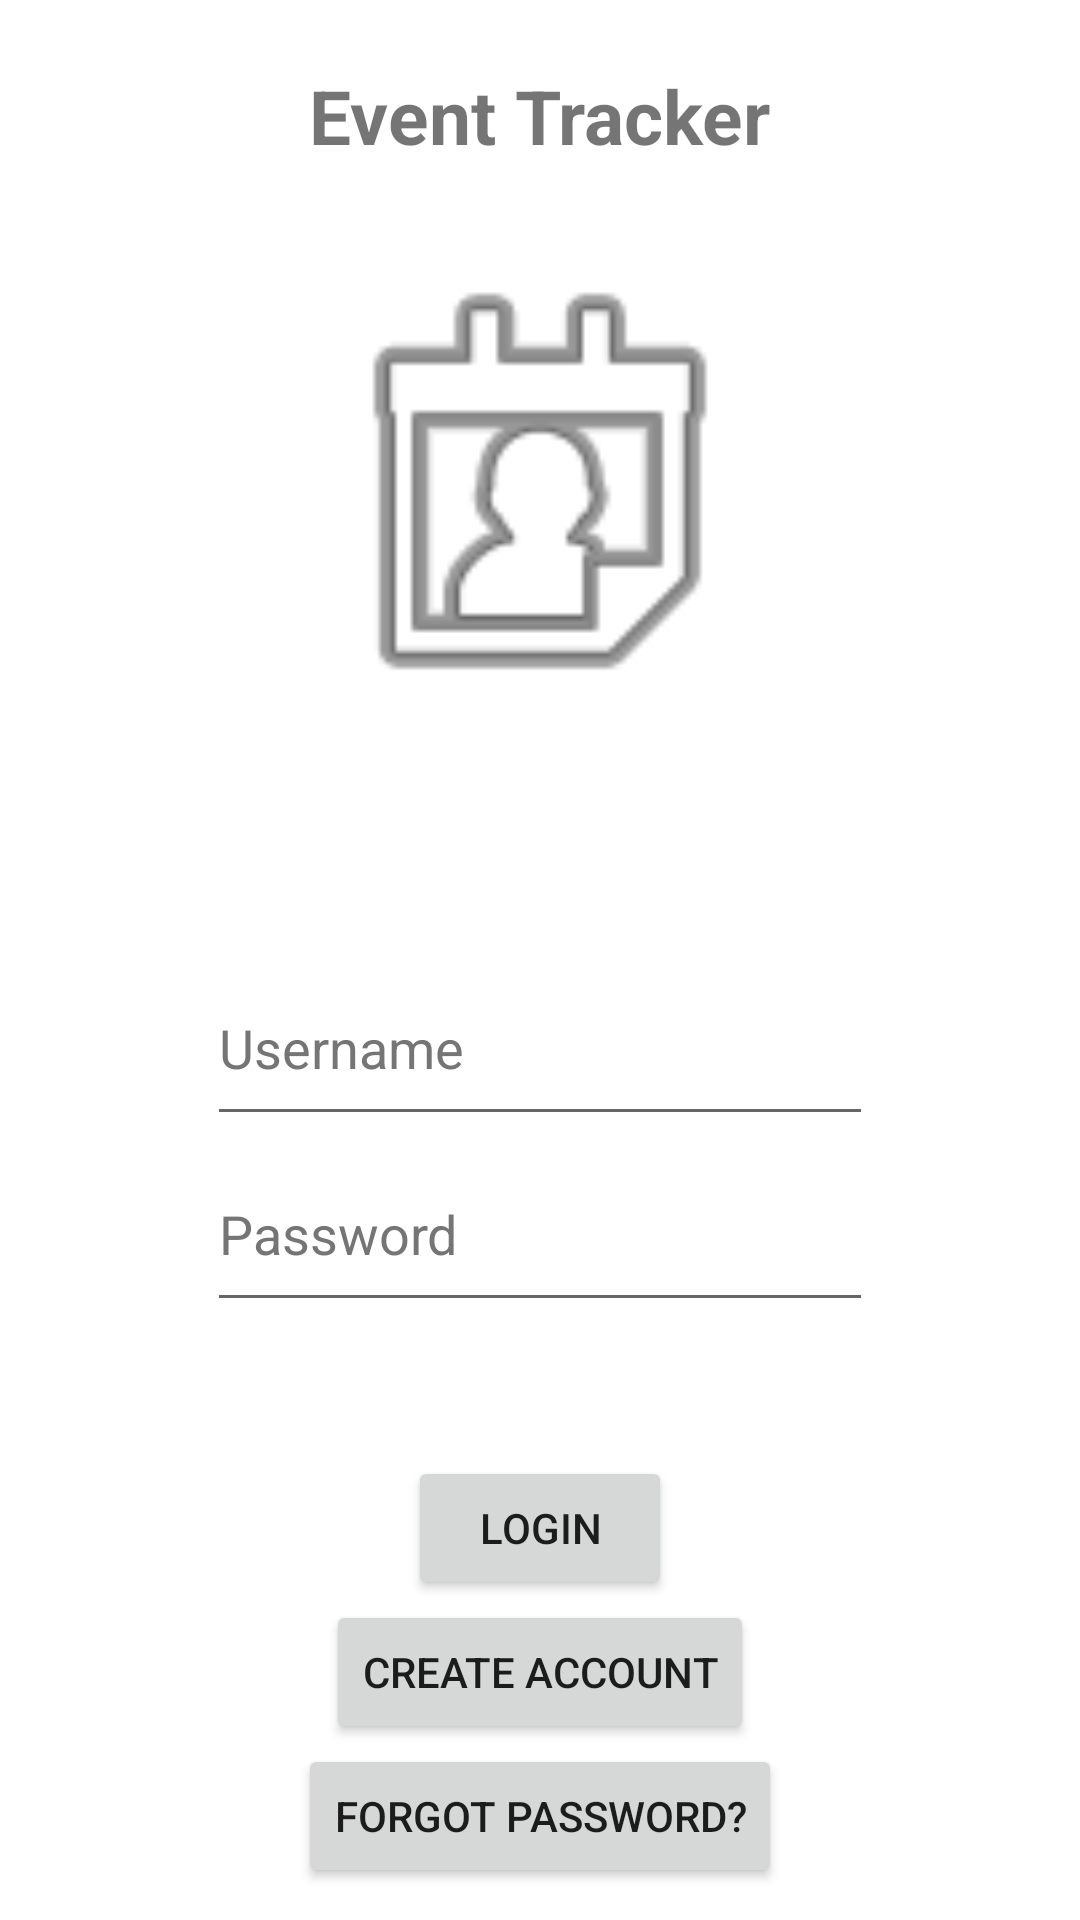

The Android layout XML behind this screen, and the referenced resources:
<!-- AndroidManifest.xml: application theme Theme.GunnarDulleCS360Project -->
<!-- res/layout/activity_login.xml -->
<?xml version="1.0" encoding="utf-8"?>
<androidx.constraintlayout.widget.ConstraintLayout xmlns:android="http://schemas.android.com/apk/res/android"
    xmlns:app="http://schemas.android.com/apk/res-auto"
    xmlns:tools="http://schemas.android.com/tools"
    android:layout_width="match_parent"
    android:layout_height="match_parent"
    tools:context=".LoginActivity">

    <TextView
        android:id="@+id/appName"
        android:layout_width="wrap_content"
        android:layout_height="wrap_content"
        android:text="@string/event_tracker"
        android:textSize="25sp"
        android:textStyle="bold"
        app:layout_constraintBottom_toTopOf="@+id/logoView"
        app:layout_constraintEnd_toEndOf="parent"
        app:layout_constraintStart_toStartOf="parent"
        app:layout_constraintTop_toTopOf="parent" />

    <ImageView
        android:id="@+id/logoView"
        android:layout_width="204dp"
        android:layout_height="171dp"
        android:layout_marginTop="8dp"
        app:layout_constraintBottom_toTopOf="@+id/editTextUsername"
        app:layout_constraintEnd_toEndOf="parent"
        app:layout_constraintStart_toStartOf="parent"
        app:layout_constraintTop_toTopOf="parent"
        app:srcCompat="@android:drawable/ic_menu_my_calendar"
        android:contentDescription="@string/calendar_image" />

    <EditText
        android:id="@+id/editTextUsername"
        android:layout_width="222dp"
        android:layout_height="62dp"
        android:ems="10"
        android:hint="@string/username"
        android:inputType="textPersonName"
        android:textColorHint="#757575"
        app:layout_constraintBottom_toBottomOf="parent"
        app:layout_constraintEnd_toEndOf="parent"
        app:layout_constraintStart_toStartOf="parent"
        app:layout_constraintTop_toBottomOf="@id/appName" />

    <EditText
        android:id="@+id/editTextPassword"
        android:layout_width="222dp"
        android:layout_height="62dp"
        android:ems="10"
        android:hint="@string/password"
        android:inputType="textPassword"
        android:textColorHint="#757575"
        app:layout_constraintEnd_toEndOf="parent"
        app:layout_constraintStart_toStartOf="parent"
        app:layout_constraintTop_toBottomOf="@+id/editTextUsername" />

    <Button
        android:id="@+id/buttonLogin"
        android:layout_width="wrap_content"
        android:layout_height="wrap_content"
        android:text="@string/login"
        app:layout_constraintBottom_toBottomOf="parent"
        app:layout_constraintEnd_toEndOf="parent"
        app:layout_constraintStart_toStartOf="parent"
        app:layout_constraintTop_toBottomOf="@+id/editTextUsername" />

    <Button
        android:id="@+id/buttonCreateAccount"
        android:layout_width="wrap_content"
        android:layout_height="wrap_content"
        android:text="@string/create_account"
        app:layout_constraintEnd_toEndOf="parent"
        app:layout_constraintStart_toStartOf="parent"
        app:layout_constraintTop_toBottomOf="@+id/buttonLogin" />

    <Button
        android:id="@+id/buttonForgotPassword"
        android:layout_width="wrap_content"
        android:layout_height="wrap_content"
        android:text="@string/forgot_password"
        app:layout_constraintEnd_toEndOf="parent"
        app:layout_constraintStart_toStartOf="parent"
        app:layout_constraintTop_toBottomOf="@+id/buttonCreateAccount" />
</androidx.constraintlayout.widget.ConstraintLayout>
<!-- resources referenced by this layout -->
<resources>
  <string name="calendar_image">Calendar Image</string>
  <string name="create_account">Create Account</string>
  <string name="event_tracker">Event Tracker</string>
  <string name="forgot_password">Forgot Password?</string>
  <string name="login">Login</string>
  <string name="password">Password</string>
  <string name="username">Username</string>
  <style name="Theme.GunnarDulleCS360Project" parent="Theme.MaterialComponents.DayNight.DarkActionBar">
          
          <item name="colorPrimary">@color/purple_500</item>
          <item name="colorPrimaryVariant">@color/purple_700</item>
          <item name="colorOnPrimary">@color/white</item>
          
          <item name="colorSecondary">@color/teal_200</item>
          <item name="colorSecondaryVariant">@color/teal_700</item>
          <item name="colorOnSecondary">@color/black</item>
          
          <item name="android:statusBarColor" tools:targetApi="l">?attr/colorPrimaryVariant</item>
          
      </style>
  <color name="purple_500">#FF6200EE</color>
  <color name="purple_700">#FF3700B3</color>
  <color name="white">#FFFFFFFF</color>
  <color name="teal_200">#FF03DAC5</color>
  <color name="teal_700">#FF018786</color>
  <color name="black">#FF000000</color>
</resources>
